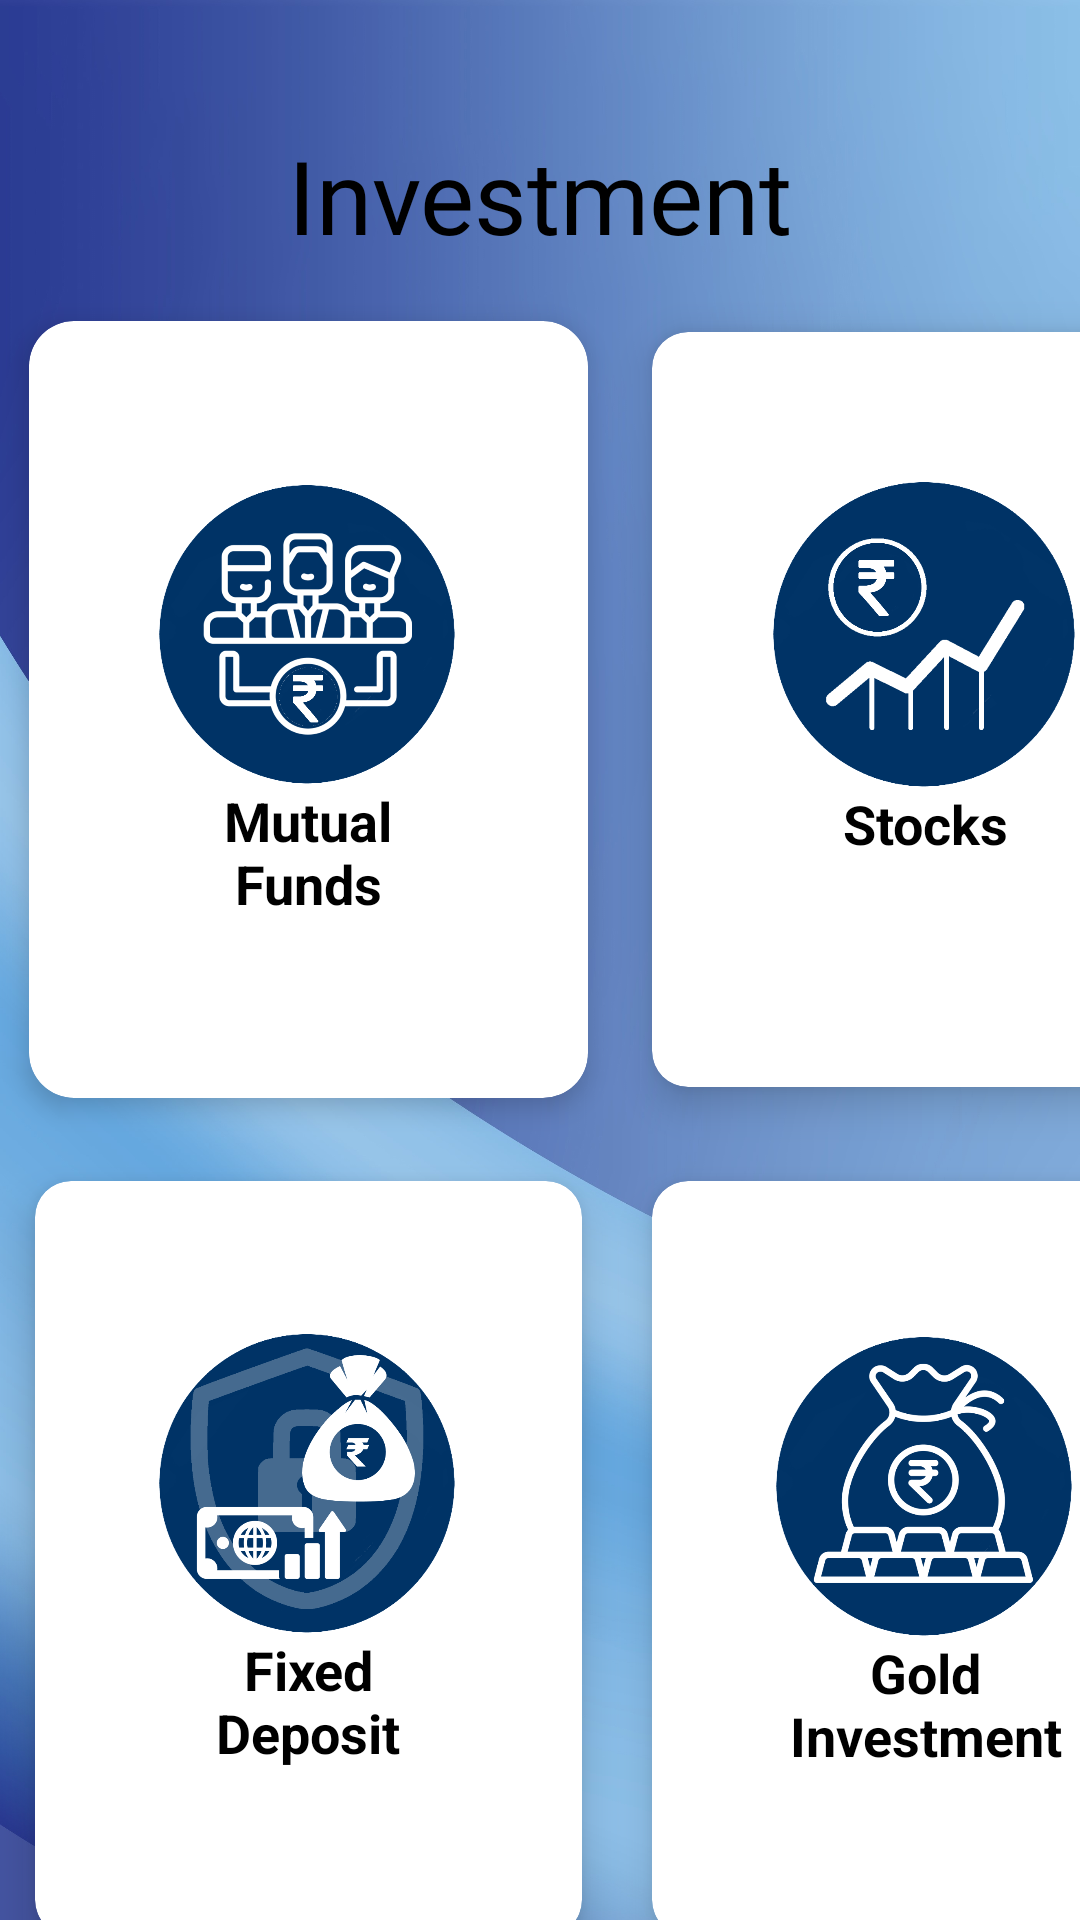

Reconstruct the res/layout file that produces this screen, plus the resources it refers to.
<!-- AndroidManifest.xml: application theme Theme.Horizonbank -->
<!-- res/layout/activity_investment.xml -->
<?xml version="1.0" encoding="utf-8"?>
<androidx.constraintlayout.widget.ConstraintLayout xmlns:android="http://schemas.android.com/apk/res/android"
    xmlns:app="http://schemas.android.com/apk/res-auto"
    xmlns:tools="http://schemas.android.com/tools"
    android:layout_width="match_parent"
    android:layout_height="match_parent"
    tools:context=".applyloan"
    android:background="@drawable/back">


    <TextView
        android:id="@+id/ins"
        android:layout_width="match_parent"
        android:layout_height="50dp"
        android:layout_marginTop="40dp"
        android:fontFamily="@font/adamina"
        android:gravity="center"
        android:text="Investment"
        android:textColor="#000000"
        android:textSize="34sp"
        app:layout_constraintEnd_toEndOf="parent"
        app:layout_constraintTop_toTopOf="parent" />


    <GridLayout
        android:layout_width="411dp"
        android:layout_height="566dp"
        android:layout_margin="5dp"
        android:columnCount="2"
        android:rowCount="3"
        app:layout_constraintTop_toBottomOf="@+id/ins"
        tools:ignore="MissingConstraints">

        <androidx.cardview.widget.CardView
            android:id="@+id/mf"
            android:layout_width="120dp"
            android:layout_height="150dp"
            android:layout_row="0"
            android:layout_rowWeight="1"
            android:layout_column="0"
            android:layout_columnWeight="1"
            android:layout_gravity="fill"
            app:cardBackgroundColor="@color/white"
            app:cardCornerRadius="15dp"
            app:cardElevation="5dp"

            app:cardUseCompatPadding="true">

            <LinearLayout
                android:layout_width="wrap_content"
                android:layout_height="wrap_content"
                android:layout_gravity="center_vertical|center_horizontal"
                android:gravity="center"
                android:orientation="vertical">

                <ImageView
                    android:layout_width="100dp"
                    android:layout_height="100dp"
                    android:src="@drawable/mutualfunds" />

                <TextView
                    android:layout_width="100dp"
                    android:layout_height="50dp"
                    android:text="Mutual Funds"
                    android:textAlignment="center"
                    android:textColor="@color/black"
                    android:textSize="18sp"
                    android:textStyle="bold" />
            </LinearLayout>
        </androidx.cardview.widget.CardView>

        <androidx.cardview.widget.CardView
            android:id="@+id/stoc"
            android:layout_width="120dp"
            android:layout_height="150dp"
            android:layout_row="0"
            android:layout_rowWeight="1"
            android:layout_column="1"
            android:layout_columnWeight="1"
            android:layout_gravity="fill"
            app:cardBackgroundColor="@color/white"
            app:cardCornerRadius="12dp"
            app:cardElevation="8dp"
            app:cardUseCompatPadding="true">

            <LinearLayout
                android:layout_width="wrap_content"
                android:layout_height="wrap_content"
                android:layout_gravity="center_vertical|center_horizontal"
                android:gravity="center"
                android:orientation="vertical">

                <ImageView
                    android:layout_width="120dp"
                    android:layout_height="102dp"
                    android:src="@drawable/stocks" />

                <TextView
                    android:layout_width="100dp"
                    android:layout_height="50dp"
                    android:text="Stocks"
                    android:textAlignment="center"
                    android:textColor="@color/black"
                    android:textSize="18sp"
                    android:textStyle="bold" />
            </LinearLayout>
        </androidx.cardview.widget.CardView>

        <androidx.cardview.widget.CardView
            android:id="@+id/fix"
            android:layout_width="120dp"
            android:layout_height="150dp"
            android:layout_row="1"
            android:layout_rowWeight="1"
            android:layout_column="0"
            android:layout_columnWeight="1"
            android:layout_gravity="fill"
            app:cardBackgroundColor="@color/white"
            app:cardCornerRadius="12dp"
            app:cardElevation="8dp"
            app:cardUseCompatPadding="true">

            <LinearLayout
                android:layout_width="wrap_content"
                android:layout_height="wrap_content"
                android:layout_gravity="center_vertical|center_horizontal"
                android:gravity="center"
                android:orientation="vertical">

                <ImageView
                    android:layout_width="110dp"
                    android:layout_height="100dp"
                    android:src="@drawable/fixeddeposit" />

                <TextView
                    android:layout_width="100dp"
                    android:layout_height="50dp"
                    android:text="Fixed Deposit"
                    android:textAlignment="center"
                    android:textColor="@color/black"
                    android:textSize="18sp"
                    android:textStyle="bold" />
            </LinearLayout>
        </androidx.cardview.widget.CardView>

        <androidx.cardview.widget.CardView
            android:id="@+id/goli"
            android:layout_width="120dp"
            android:layout_height="150dp"
            android:layout_row="1"
            android:layout_rowWeight="1"
            android:layout_column="1"
            android:layout_columnWeight="1"
            android:layout_gravity="fill"
            app:cardBackgroundColor="@color/white"
            app:cardCornerRadius="12dp"
            app:cardElevation="8dp"
            app:cardUseCompatPadding="true">

            <LinearLayout
                android:layout_width="wrap_content"
                android:layout_height="wrap_content"
                android:layout_gravity="center_vertical|center_horizontal"
                android:gravity="center"
                android:orientation="vertical">

                <ImageView
                    android:layout_width="100dp"
                    android:layout_height="100dp"
                    android:src="@drawable/goldloan" />

                <TextView
                    android:layout_width="100dp"
                    android:layout_height="48dp"
                    android:text="Gold Investment"
                    android:textAlignment="center"
                    android:textColor="@color/black"
                    android:textSize="18sp"
                    android:textStyle="bold" />
            </LinearLayout>
        </androidx.cardview.widget.CardView>


    </GridLayout>

</androidx.constraintlayout.widget.ConstraintLayout>
<!-- resources referenced by this layout -->
<resources>
  <color name="black">#FF000000</color>
  <color name="white">#FFFFFFFF</color>
  <!-- drawable back: jpeg bitmap (drawable-v24, 356566 bytes) -->
  <!-- drawable fixeddeposit: png bitmap (drawable-v24, 92749 bytes) -->
  <!-- drawable goldloan: png bitmap (drawable-v24, 99194 bytes) -->
  <!-- drawable mutualfunds: png bitmap (drawable-v24, 88321 bytes) -->
  <!-- drawable stocks: png bitmap (drawable-v24, 59297 bytes) -->
  <style name="Theme.Horizonbank" parent="Base.Theme.Horizonbank" />
  <style name="Base.Theme.Horizonbank" parent="Theme.Material3.DayNight.NoActionBar">
          
          
      </style>
</resources>
